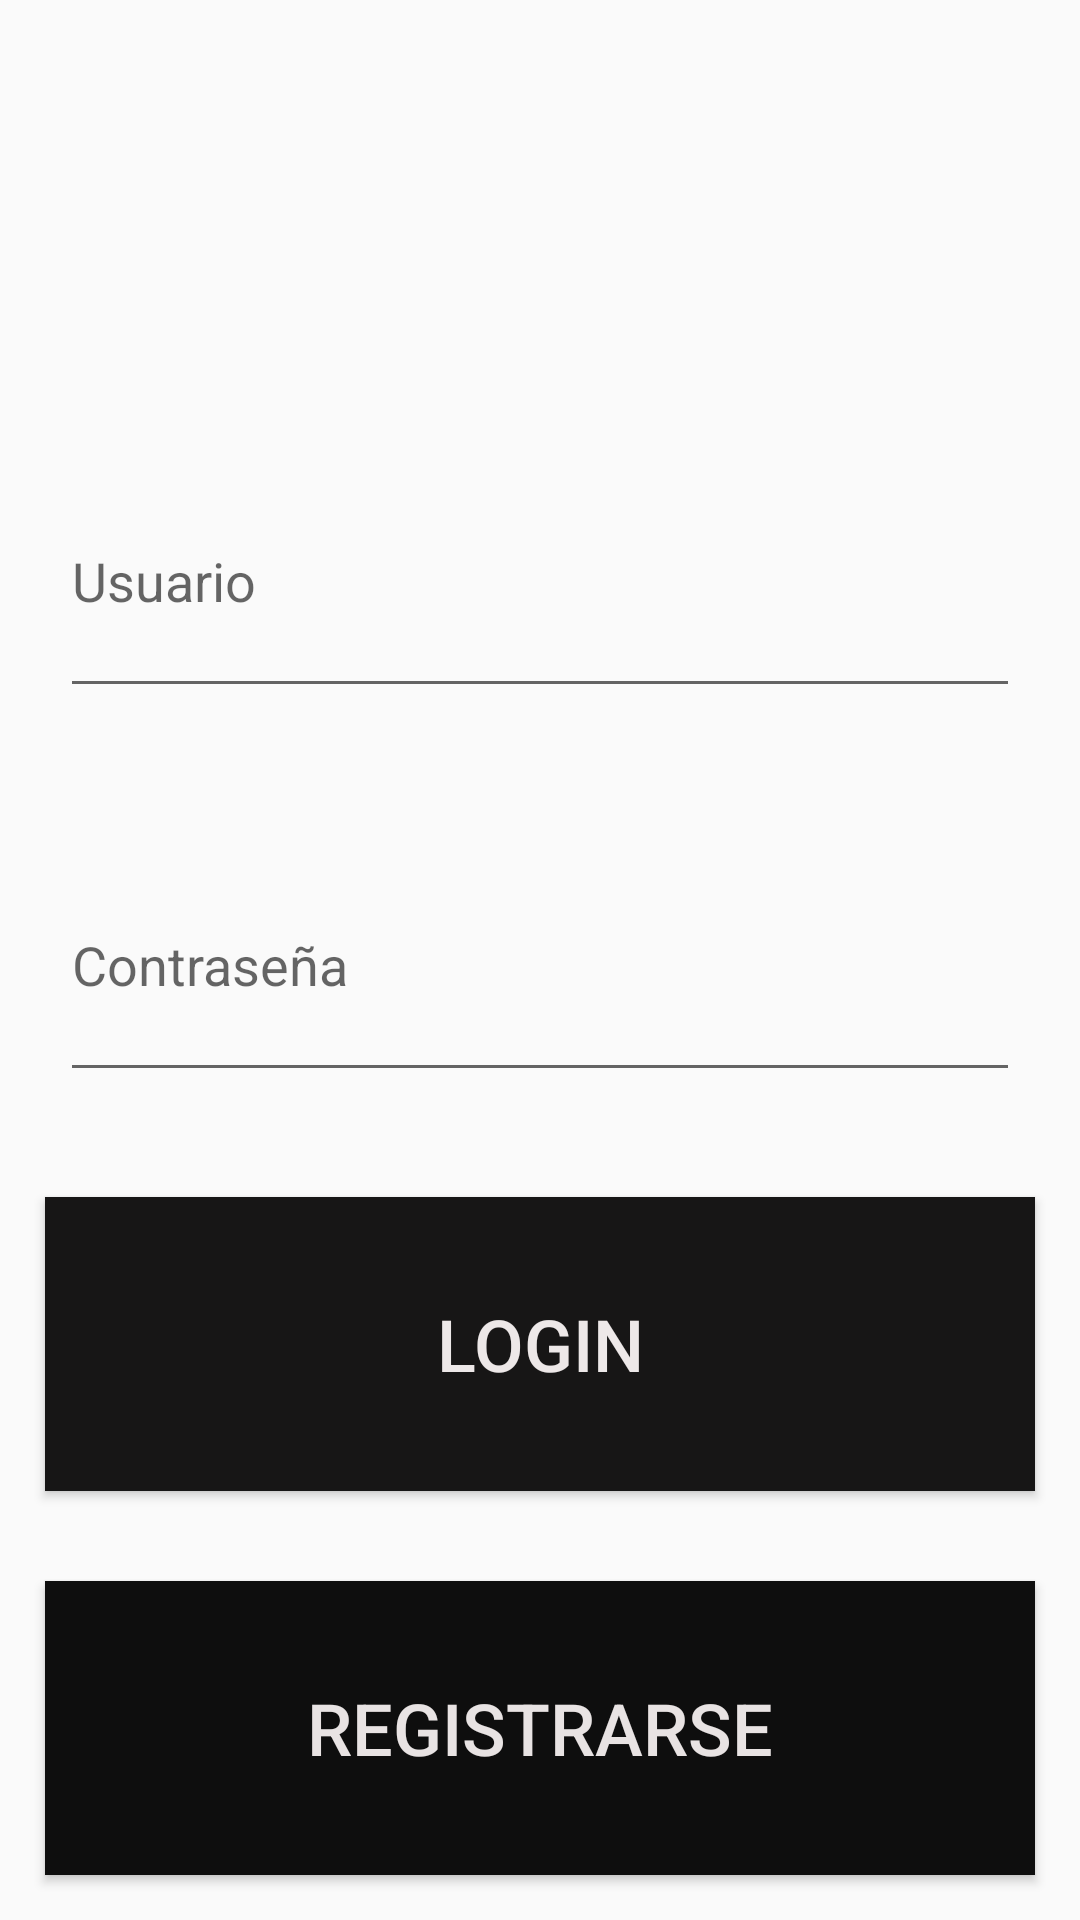

The Android layout XML behind this screen, and the referenced resources:
<!-- AndroidManifest.xml: application theme Theme.AppCompat.Light.NoActionBar -->
<!-- res/layout/activity_login.xml -->
<?xml version="1.0" encoding="utf-8"?>
<LinearLayout xmlns:android="http://schemas.android.com/apk/res/android"
    xmlns:app="http://schemas.android.com/apk/res-auto"
    xmlns:tools="http://schemas.android.com/tools"
    android:layout_width="match_parent"
    android:layout_height="match_parent"
    android:orientation="vertical"
    tools:context=".Principal" >

    <ImageView
        android:id="@+id/imageView"
        android:layout_width="match_parent"
        android:layout_height="match_parent"
        android:layout_weight="1"

        app:srcCompat="@drawable/round_account_button_with_user_inside_icon_icons_com_72596" />

    <AutoCompleteTextView

        android:id="@+id/txtUsuario"
        android:layout_width="match_parent"
        android:layout_height="match_parent"
        android:layout_margin="20dp"
        android:layout_weight="1"
        android:hint="@string/Usuario"
        android:inputType="textWebEmailAddress|textPersonName"
        android:textSize="18sp" />

    <EditText
        android:id="@+id/txtPassword"
        android:layout_width="match_parent"
        android:layout_height="match_parent"
        android:layout_margin="20dp"
        android:layout_weight="1"
        android:hint="@string/Contraseña"
        android:inputType="text|textPassword"
        android:textSize="18sp" />

    <Button
        android:id="@+id/btnLogin"
        android:layout_width="match_parent"
        android:layout_height="match_parent"
        android:layout_margin="15dp"
        android:layout_weight="1"
        android:background="#171616"
        android:hint="@string/Login"
        android:shadowColor="#571313"
        android:text="@string/Login"
        android:textColor="#EDE8E8"
        android:textColorHighlight="#FFF9FB"
        android:textSize="24sp" />

    <Button
        android:id="@+id/btnRegistrarLogin"
        android:layout_width="match_parent"
        android:layout_height="match_parent"
        android:layout_margin="15dp"
        android:layout_weight="1"
        android:background="#0E0E0E"


        android:text="Registrarse"
        android:textColor="#E8E3E3"
        android:textSize="24sp" />

</LinearLayout>
<!-- resources referenced by this layout -->
<resources>
  <string name="Login">Login</string>
  <string name="Usuario">Usuario</string>
</resources>
